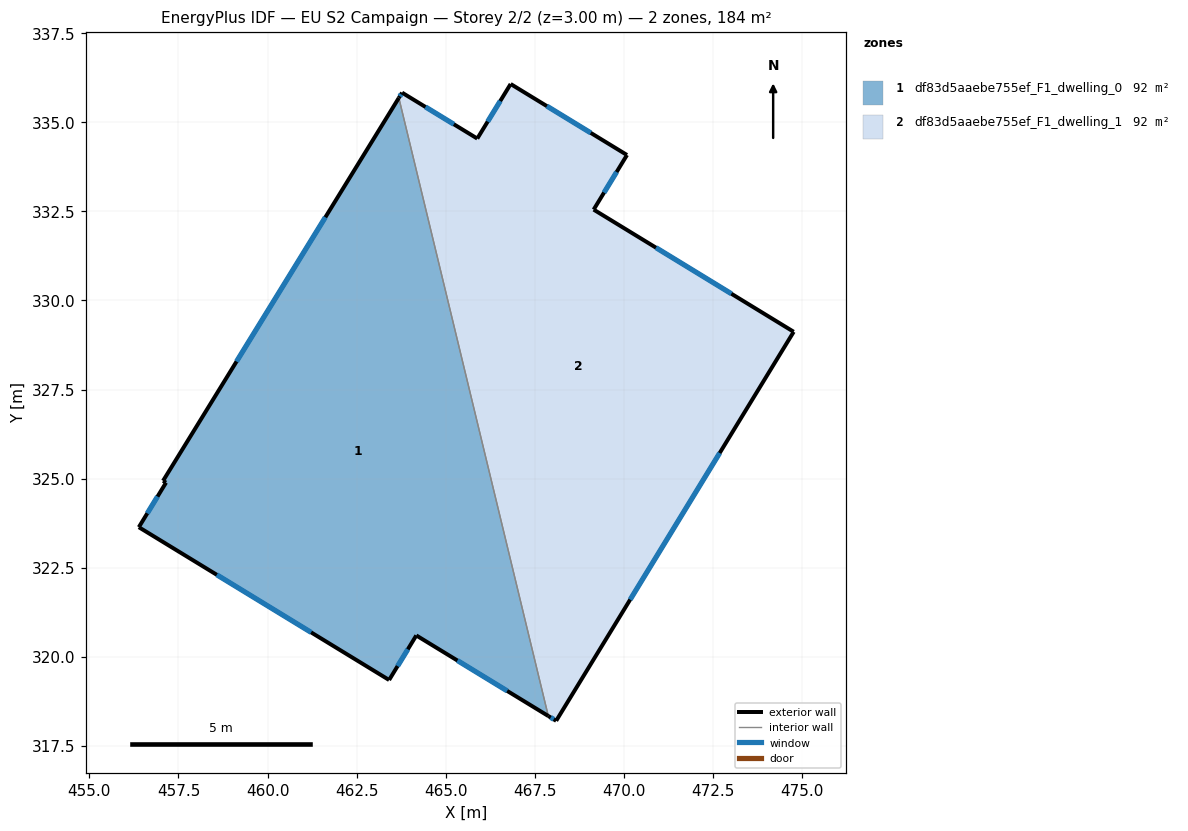
=== STOREY PLAN SPEC (per zone: floor XY polygon, exterior-wall plan segments, windows/doors) ===
zone 1: df83d5aaebe755ef_F1_dwelling_0  (91.9 m²)
  floor: (463.68, 335.68) (467.88, 318.34) (464.17, 320.60) (463.41, 319.35) (456.39, 323.64) (457.15, 324.89) (457.07, 324.94)
  exterior wall: (457.07, 324.94) – (457.15, 324.89)  [0.1 m]
  exterior wall: (463.68, 335.68) – (457.07, 324.94)  [12.6 m]
    window: (461.62, 332.33) – (459.13, 328.29)  [5.4 m²]
  exterior wall: (464.17, 320.60) – (467.88, 318.34)  [4.3 m]
    window: (465.33, 319.90) – (466.72, 319.04)  [1.8 m²]
  exterior wall: (463.41, 319.35) – (464.17, 320.60)  [1.5 m]
    window: (463.65, 319.74) – (463.93, 320.21)  [0.6 m²]
  exterior wall: (456.39, 323.64) – (463.41, 319.35)  [8.2 m]
    window: (458.57, 322.30) – (461.22, 320.69)  [3.5 m²]
  exterior wall: (457.15, 324.89) – (456.39, 323.64)  [1.5 m]
    window: (456.91, 324.50) – (456.62, 324.03)  [0.6 m²]
  interior walls: 1
zone 2: df83d5aaebe755ef_F1_dwelling_1  (91.9 m²)
  floor: (470.08, 334.08) (469.15, 332.55) (474.76, 329.12) (468.10, 318.21) (467.88, 318.34) (463.68, 335.68) (463.77, 335.83) (465.88, 334.54) (466.82, 336.07)
  exterior wall: (463.77, 335.83) – (463.68, 335.68)  [0.2 m]
    window: (463.74, 335.78) – (463.71, 335.73)  [0.1 m²]
  exterior wall: (465.88, 334.54) – (463.77, 335.83)  [2.5 m]
    window: (465.23, 334.94) – (464.43, 335.43)  [1.1 m²]
  exterior wall: (466.82, 336.07) – (465.88, 334.54)  [1.8 m]
    window: (466.53, 335.59) – (466.17, 335.02)  [0.8 m²]
  exterior wall: (470.08, 334.08) – (466.82, 336.07)  [3.8 m]
    window: (469.07, 334.70) – (467.84, 335.45)  [1.6 m²]
  exterior wall: (469.15, 332.55) – (470.08, 334.08)  [1.8 m]
    window: (469.44, 333.02) – (469.79, 333.60)  [0.8 m²]
  exterior wall: (474.76, 329.12) – (469.15, 332.55)  [6.6 m]
    window: (473.01, 330.19) – (470.90, 331.48)  [2.8 m²]
  exterior wall: (468.10, 318.21) – (474.76, 329.12)  [12.8 m]
    window: (470.17, 321.61) – (472.68, 325.72)  [5.4 m²]
  exterior wall: (467.88, 318.34) – (468.10, 318.21)  [0.3 m]
    window: (467.94, 318.30) – (468.03, 318.25)  [0.1 m²]
  interior walls: 1

=== DERIVED (storey summary) ===
Building: EU S2 Campaign
Storey: 2 of 2  (floor level z = 3.00 m)
Storey gross floor area: 183.9 m²
Zones on this storey: 2
  - df83d5aaebe755ef_F1_dwelling_0: floor 91.9 m²; exterior wall 28.2 m (84.6 m²); 5 window(s) 12.0 m²; WWR 14.2%
  - df83d5aaebe755ef_F1_dwelling_1: floor 91.9 m²; exterior wall 29.7 m (89.0 m²); 8 window(s) 12.6 m²; WWR 14.2%
Zone adjacency (shared interzone walls):
  - df83d5aaebe755ef_F1_dwelling_0 ↔ df83d5aaebe755ef_F1_dwelling_1